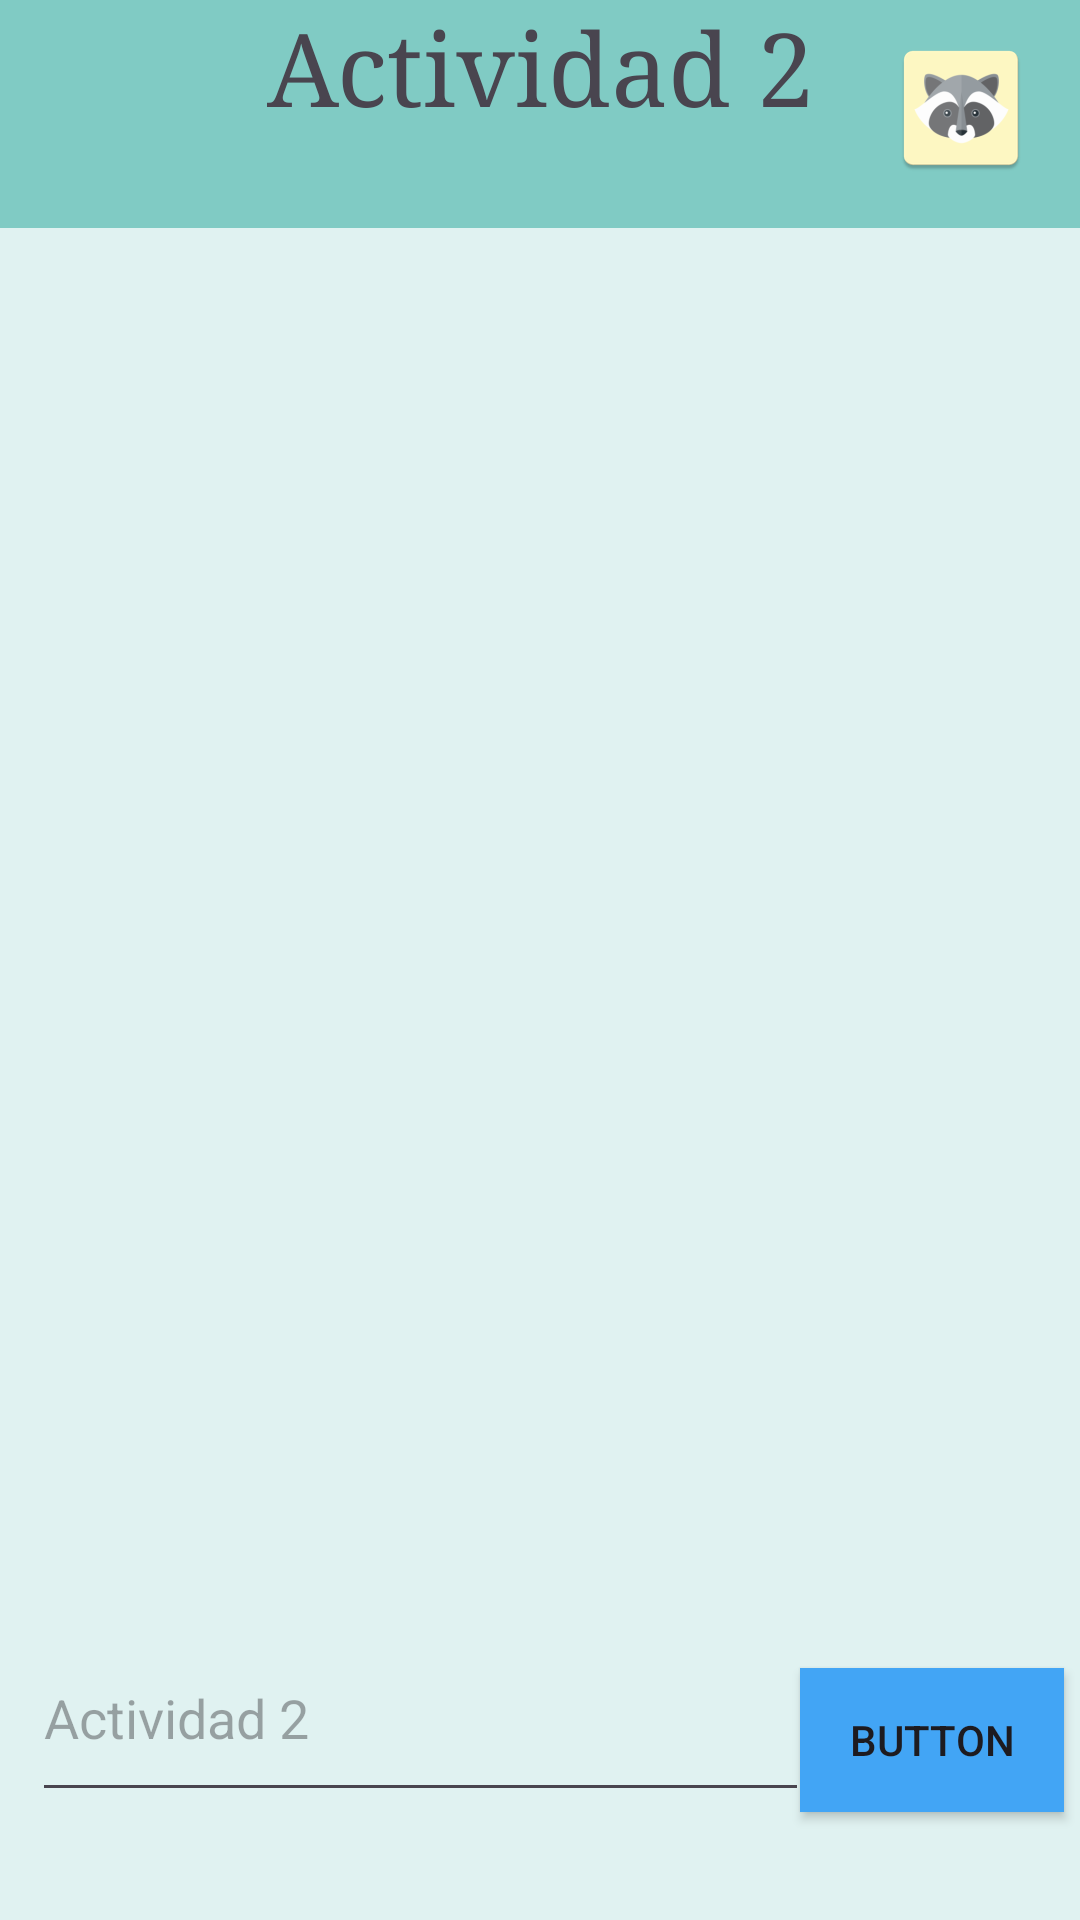

Write the Android layout XML for this screen, with the resource values it uses.
<!-- AndroidManifest.xml: application theme Theme.FinalUnidad2 -->
<!-- res/layout/activity_2.xml -->
<?xml version="1.0" encoding="utf-8"?>
<androidx.constraintlayout.widget.ConstraintLayout xmlns:android="http://schemas.android.com/apk/res/android"
    xmlns:app="http://schemas.android.com/apk/res-auto"
    xmlns:tools="http://schemas.android.com/tools"
    android:id="@+id/main"
    android:layout_width="match_parent"
    android:layout_height="match_parent"
    android:background="#E0F2F1"
    tools:context=".MainActivity">

    <ScrollView
        android:id="@+id/scrolView"
        android:layout_width="0dp"
        android:layout_height="0dp"
        android:layout_marginStart="5dp"
        android:layout_marginTop="10dp"
        android:layout_marginEnd="5dp"
        android:isScrollContainer="true"
        app:layout_constraintBottom_toTopOf="@+id/editTextText"
        app:layout_constraintEnd_toEndOf="parent"
        app:layout_constraintHorizontal_bias="0.0"
        app:layout_constraintStart_toStartOf="parent"
        app:layout_constraintTop_toBottomOf="@+id/textView"
        app:layout_constraintVertical_bias="1.0">

        <LinearLayout
            android:id="@+id/scroll"
            android:layout_width="match_parent"
            android:layout_height="wrap_content"
            android:gravity="bottom"
            android:orientation="vertical">

        </LinearLayout>
    </ScrollView>

    <EditText
        android:id="@+id/editTextText"
        android:layout_width="259dp"
        android:layout_height="66dp"
        android:layout_marginBottom="36dp"
        android:ems="10"
        android:hint="Actividad 2"
        android:inputType="text"
        android:textColor="#455A64"
        app:layout_constraintBottom_toBottomOf="parent"
        app:layout_constraintEnd_toEndOf="parent"
        app:layout_constraintHorizontal_bias="0.105"
        app:layout_constraintStart_toStartOf="parent" />

    <Button
        android:id="@+id/button"
        android:layout_width="wrap_content"
        android:layout_height="wrap_content"
        android:layout_marginEnd="10dp"
        android:layout_marginBottom="36dp"
        android:background="#42A5F5"
        android:onClick="enviarMensaje"
        android:text="Button"
        app:layout_constraintBottom_toBottomOf="parent"
        app:layout_constraintEnd_toEndOf="parent"
        app:layout_constraintHorizontal_bias="0.428"
        app:layout_constraintStart_toEndOf="@+id/editTextText" />

    <TextView
        android:id="@+id/textView"
        android:layout_width="0dp"
        android:layout_height="76dp"
        android:background="#80CBC4"
        android:fontFamily="serif"
        android:text="Actividad 2"
        android:textAlignment="center"
        android:textSize="34sp"
        app:layout_constraintEnd_toEndOf="parent"
        app:layout_constraintHorizontal_bias="1.0"
        app:layout_constraintStart_toStartOf="parent"
        app:layout_constraintTop_toTopOf="parent" />

    <ImageView
        android:id="@+id/imageView2"
        android:layout_width="wrap_content"
        android:layout_height="72dp"
        android:layout_marginEnd="11dp"
        android:layout_marginBottom="475dp"
        android:onClick="cambiarUsuario"
        app:layout_constraintBottom_toBottomOf="parent"
        app:layout_constraintEnd_toEndOf="parent"
        app:layout_constraintHorizontal_bias="0.984"
        app:layout_constraintStart_toStartOf="parent"
        app:layout_constraintTop_toTopOf="parent"
        app:layout_constraintVertical_bias="0.0"
        app:srcCompat="@mipmap/ic_mapache" />


</androidx.constraintlayout.widget.ConstraintLayout>
<!-- resources referenced by this layout -->
<resources>
  <!-- mipmap ic_mapache: webp bitmap (mipmap-hdpi, 2152 bytes) -->
  <style name="Theme.FinalUnidad2" parent="Base.Theme.FinalUnidad2" />
  <style name="Base.Theme.FinalUnidad2" parent="Theme.Material3.DayNight.NoActionBar">
          
          
      </style>
</resources>
